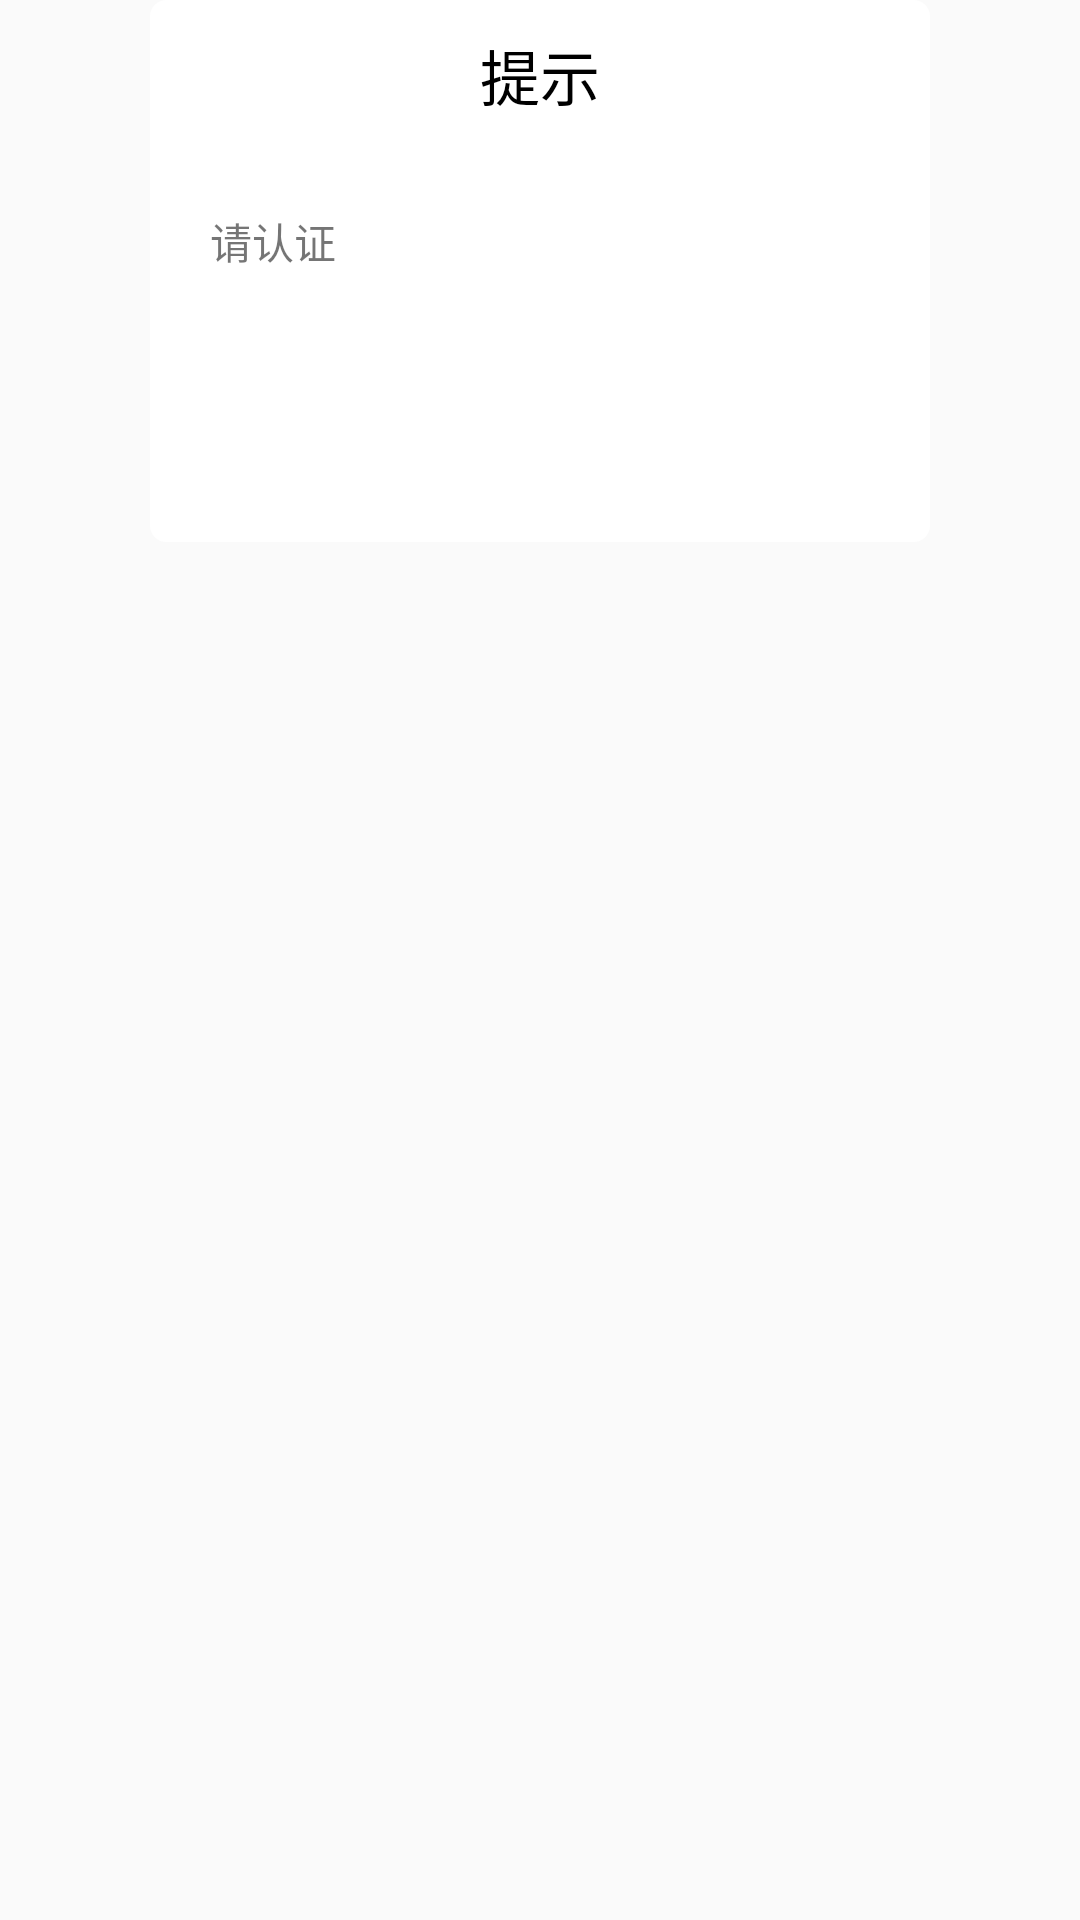

Reconstruct the res/layout file that produces this screen, plus the resources it refers to.
<!-- AndroidManifest.xml: application theme Theme.AppCompat.Light.NoActionBar -->
<!-- res/layout/dialog_go_legalize.xml -->
<?xml version="1.0" encoding="utf-8"?>
<LinearLayout xmlns:android="http://schemas.android.com/apk/res/android"
    android:layout_width="match_parent"
    android:layout_height="wrap_content">

    <LinearLayout
        android:layout_width="match_parent"
        android:layout_height="wrap_content"
        android:background="@drawable/shape_radius5_ffffff"
        android:layout_marginLeft="50dp"
        android:layout_marginRight="50dp"
        android:orientation="vertical">
        <TextView
            android:layout_width="match_parent"
            android:layout_height="50dp"
            android:gravity="center"
            android:textSize="20sp"
            android:textColor="@color/black"
            android:text="提示"/>
        <TextView
            android:id="@+id/message"
            android:layout_width="match_parent"
            android:layout_height="wrap_content"
            android:textSize="14sp"
            android:padding="20dp"
            android:text="请认证"/>
        <TextView
            android:id="@+id/submit"
            android:layout_width="match_parent"
            android:layout_height="40dp"
            android:gravity="center"
            android:textColor="@color/white"
            android:background="@drawable/shape_radius5_13b6a5"
            android:layout_marginLeft="20dp"
            android:layout_marginRight="20dp"
            android:layout_marginBottom="30dp"
            android:text="前往认证"/>
    </LinearLayout>

</LinearLayout>
<!-- resources referenced by this layout -->
<resources>
  <!-- drawable shape_radius5_ffffff (drawable) -->
  <?xml version="1.0" encoding="utf-8"?>
  <shape xmlns:android="http://schemas.android.com/apk/res/android">
  
      <corners android:radius="5dp"/>
      <stroke android:color="@color/color_FFFFFF"
          android:width="1dp"/>
      <solid android:color="@color/color_FFFFFF"/>
  </shape>
  <color name="color_FFFFFF">#FFFFFF</color>
  <!-- not gathered from this repository: default colours our renderer supplied (Android Studio template values) -->
  <color name="black">#FF000000</color>
  <color name="white">#FFFFFFFF</color>
</resources>
